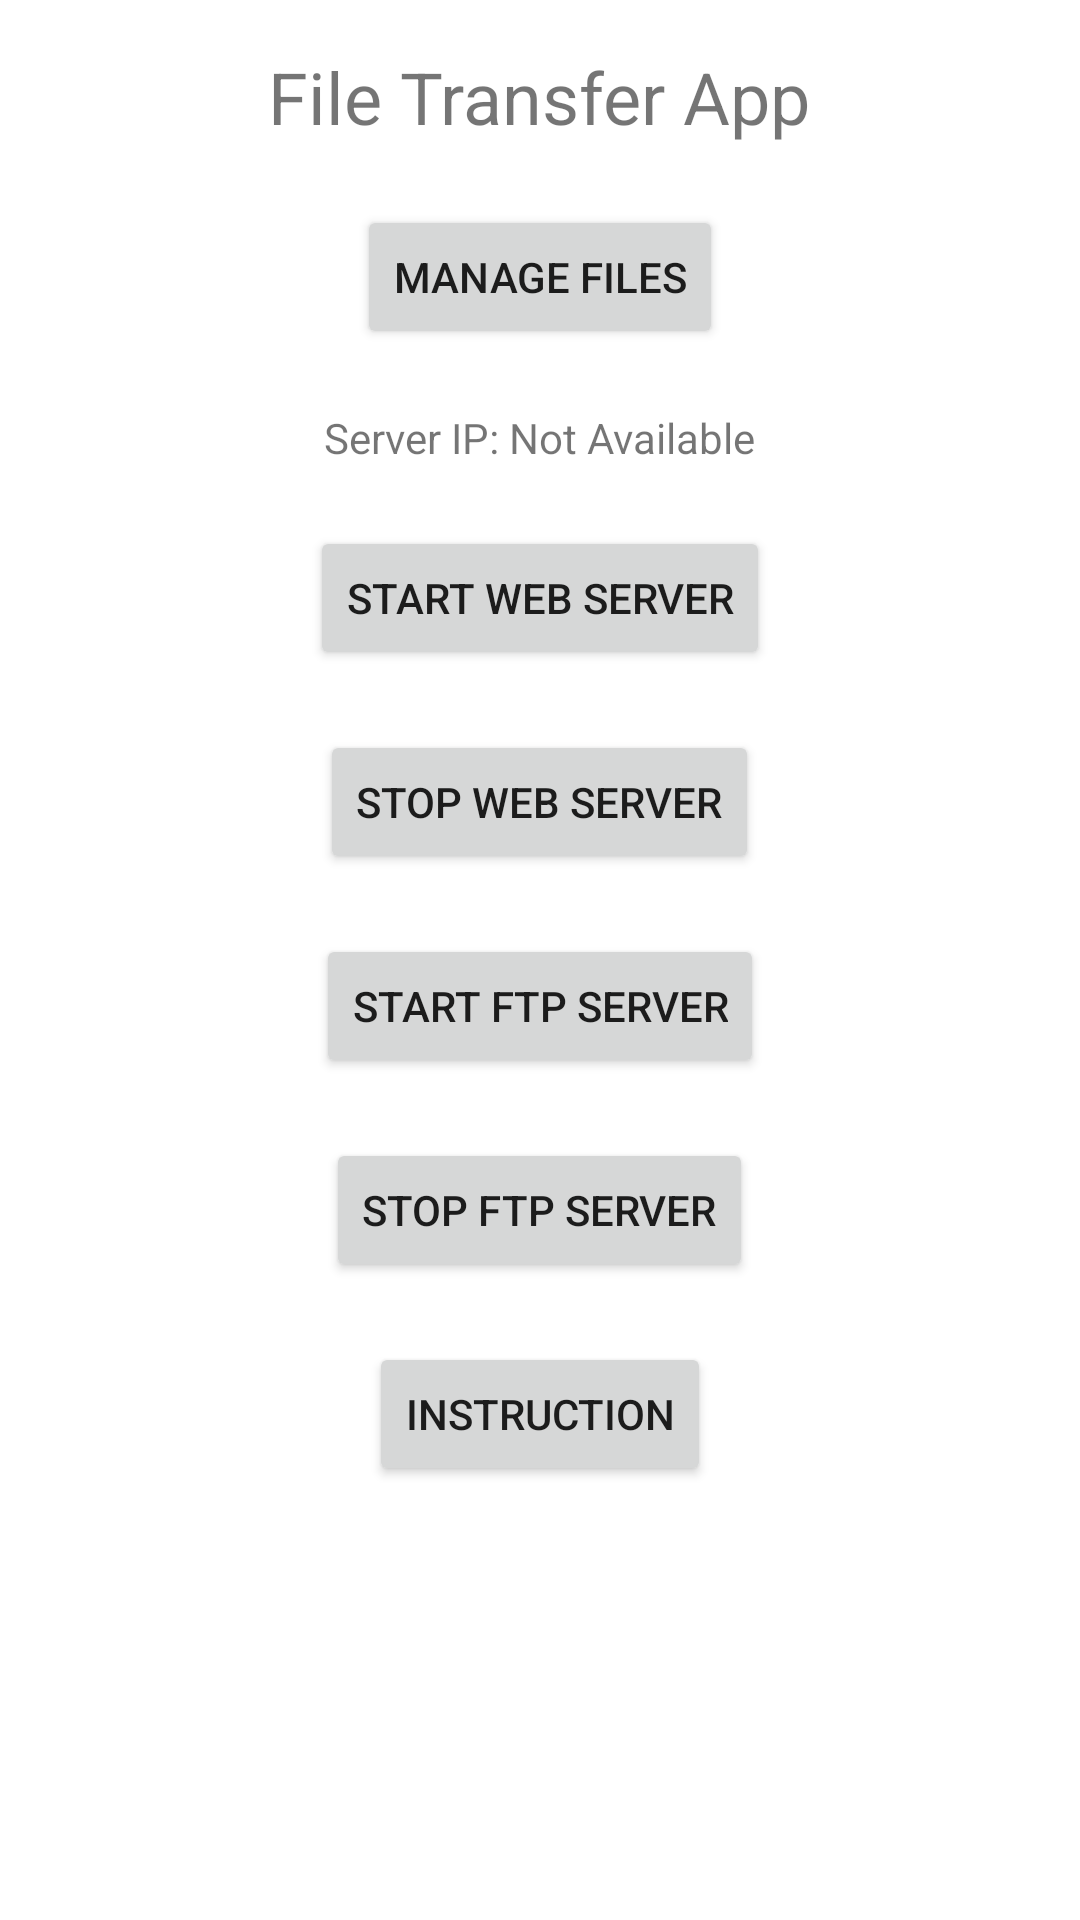

Write the Android layout XML for this screen, with the resource values it uses.
<!-- AndroidManifest.xml: application theme Theme.FileTransferApp -->
<!-- res/layout/activity_main.xml -->
<?xml version="1.0" encoding="utf-8"?>
<LinearLayout xmlns:android="http://schemas.android.com/apk/res/android"
    android:layout_width="match_parent"
    android:layout_height="match_parent"
    android:orientation="vertical"
    android:padding="16dp">

    <TextView
        android:layout_width="wrap_content"
        android:layout_height="wrap_content"
        android:text="File Transfer App"
        android:textSize="24sp"
        android:layout_gravity="center"/>

    <Button
        android:id="@+id/manageFilesButton"
        android:layout_width="wrap_content"
        android:layout_height="wrap_content"
        android:text="Manage Files"
        android:layout_gravity="center"
        android:layout_marginTop="20dp"/>

    <TextView
        android:id="@+id/tvServerIP"
        android:layout_width="wrap_content"
        android:layout_height="wrap_content"
        android:text="Server IP: Not Available"
        android:layout_gravity="center"
        android:layout_marginTop="20dp"/>
    <Button
        android:id="@+id/btnStartServer"
        android:layout_width="wrap_content"
        android:layout_height="wrap_content"
        android:layout_gravity="center"
        android:layout_marginTop="20dp"
        android:text="Start Web Server" />

    <Button
        android:id="@+id/btnStopServer"
        android:layout_width="wrap_content"
        android:layout_height="wrap_content"
        android:layout_gravity="center"
        android:layout_marginTop="20dp"
        android:text="Stop Web Server" />
    <Button
        android:id="@+id/btnFtpStartServer"
        android:layout_width="wrap_content"
        android:layout_height="wrap_content"
        android:layout_gravity="center"
        android:layout_marginTop="20dp"
        android:text="Start FTP Server" />

    <Button
        android:id="@+id/btnFtpStopServer"
        android:layout_width="wrap_content"
        android:layout_height="wrap_content"
        android:layout_gravity="center"
        android:layout_marginTop="20dp"
        android:text="Stop FTP Server" />
    <Button
        android:id="@+id/btnInstruction"
        android:layout_width="wrap_content"
        android:layout_height="wrap_content"
        android:layout_gravity="center"
        android:layout_marginTop="20dp"
        android:text="Instruction" />

</LinearLayout>
<!-- resources referenced by this layout -->
<resources>
  <style name="Theme.FileTransferApp" parent="Theme.MaterialComponents.DayNight.DarkActionBar">
          
          <item name="colorPrimary">@color/purple_500</item>
          <item name="colorPrimaryVariant">@color/purple_700</item>
          <item name="colorOnPrimary">@color/white</item>
          
          <item name="colorSecondary">@color/teal_200</item>
          <item name="colorSecondaryVariant">@color/teal_700</item>
          <item name="colorOnSecondary">@color/black</item>
          
          <item name="android:statusBarColor">?attr/colorPrimaryVariant</item>
          
      </style>
  <!-- not gathered from this repository: default colours our renderer supplied (Android Studio template values) -->
  <color name="purple_500">#FF6200EE</color>
  <color name="purple_700">#FF3700B3</color>
  <color name="teal_200">#FF03DAC5</color>
  <color name="teal_700">#FF018786</color>
  <color name="black">#FF000000</color>
  <color name="white">#FFFFFFFF</color>
</resources>
